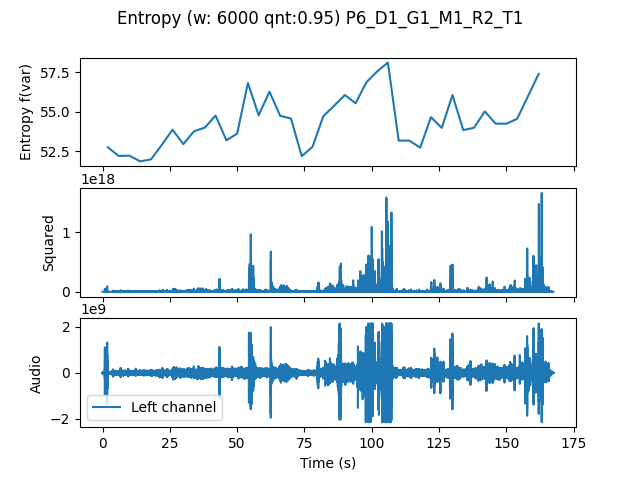

Source data for this figure (header and first rows):
, t0, var
0.0, 0.0, 52.74
4.0, 4.0, 52.19
8.0, 8.0, 52.21
12.0, 12.0, 51.85
16.0, 16.0, 51.97
20.0, 20.0, 52.89
24.0, 24.0, 53.86
28.0, 28.0, 52.94
32.0, 32.0, 53.76
36.0, 36.0, 53.99
40.0, 40.0, 54.76
44.0, 44.0, 53.18
48.0, 48.0, 53.61
52.0, 52.0, 56.82
56.0, 56.0, 54.77
60.0, 60.0, 56.27
64.0, 64.0, 54.74
68.0, 68.0, 54.56
72.0, 72.0, 52.18
76.0, 76.0, 52.77
80.0, 80.0, 54.71
84.0, 84.0, 55.38
88.0, 88.0, 56.06
92.0, 92.0, 55.54
96.0, 96.0, 56.87
100.0, 100.0, 57.56
104.0, 104.0, 58.12
108.0, 108.0, 53.17
112.0, 112.0, 53.16
116.0, 116.0, 52.72
120.0, 120.0, 54.65
124.0, 124.0, 53.97
128.0, 128.0, 56.06
132.0, 132.0, 53.83
136.0, 136.0, 53.98
140.0, 140.0, 55.02
144.0, 144.0, 54.25
148.0, 148.0, 54.24
152.0, 152.0, 54.55
156.0, 156.0, 55.97
160.0, 160.0, 57.4
